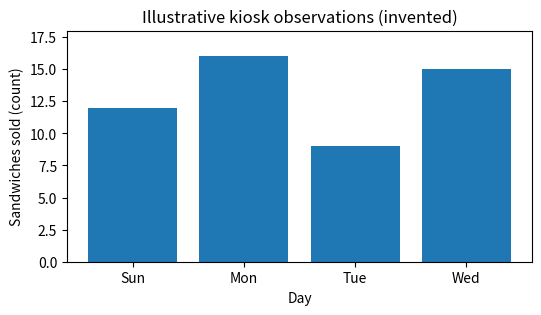

The matplotlib source for this figure:
sandwiches_sold = 12
price_per_sandwich_nis = 8
revenue_nis = sandwiches_sold * price_per_sandwich_nis
print('הכנסה בשקלים:', revenue_nis)
assert revenue_nis == 96
print('ניסוי עם 15 כריכים:', 15 * price_per_sandwich_nis)
assert 15 * price_per_sandwich_nis == 120

# זהו קוד הדגמה מוכן — לא נדרש לדעת לכתוב matplotlib במפגש 1
import matplotlib.pyplot as plt
sales = [12, 16, 9, 15]
days = ["Sun", "Mon", "Tue", "Wed"]
plt.figure(figsize=(6, 3))
plt.bar(days, sales)
plt.xlabel("Day")
plt.ylabel("Sandwiches sold (count)")
plt.title("Illustrative kiosk observations (invented)")
plt.ylim(0, 18)
plt.show()

average_sold = (12 + 16 + 9 + 15) / 4
print('ממוצע כריכים ליום:', average_sold)
assert average_sold == 13

hebrew_loans = 7
arabic_loans = 5
total_loans = hebrew_loans + arabic_loans
print('מספר השאלות ביום שנבדק:', total_loans)
assert total_loans == 12

manufacture_year = 2022
reference_year = 2026
memory_gb = 16
price_a_nis = 2400
price_b_nis = 3000
age_years = reference_year - manufacture_year
average_price_nis = (price_a_nis + price_b_nis) / 2
price_difference_nis = price_b_nis - price_a_nis
print('גיל בשנות לוח:', age_years)
print('ממוצע מחירים בשקלים:', average_price_nis)
print('הפרש מחירים בשקלים:', price_difference_nis)
assert (age_years, average_price_nis, price_difference_nis) == (4, 2700, 600)

test_year = 2024
test_price_nis = 2600
print('בניסוי: גיל', reference_year - test_year)
print('בניסוי: ממוצע', (test_price_nis + price_b_nis) / 2)
print('בניסוי: הפרש', price_b_nis - test_price_nis)
assert reference_year - test_year == 2
assert (test_price_nis + price_b_nis) / 2 == 2800
assert price_b_nis - test_price_nis == 400
